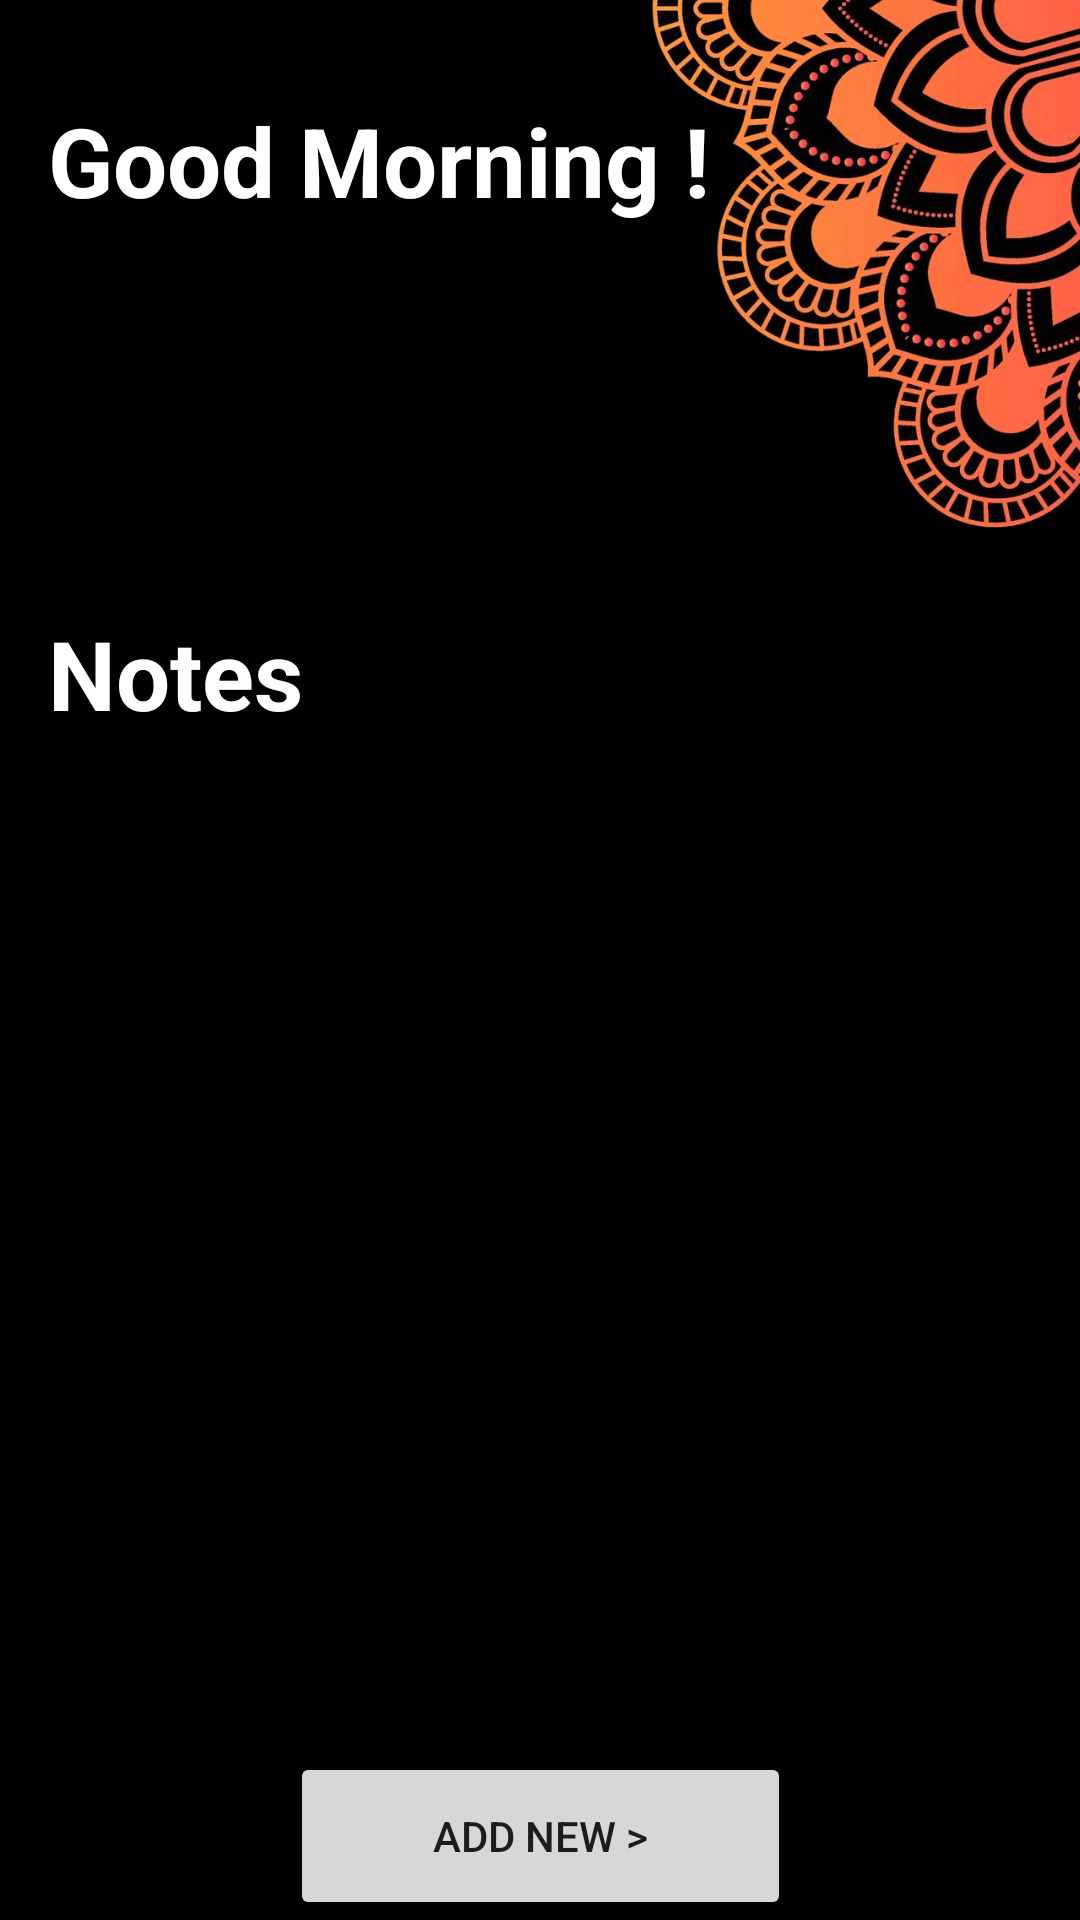

Layout XML and referenced resources for this Android screen:
<!-- AndroidManifest.xml: activity theme Theme.Typo -->
<!-- res/layout/activity_main.xml -->
<?xml version="1.0" encoding="utf-8"?>
<androidx.constraintlayout.widget.ConstraintLayout xmlns:android="http://schemas.android.com/apk/res/android"
    xmlns:app="http://schemas.android.com/apk/res-auto"
    xmlns:tools="http://schemas.android.com/tools"
    android:layout_width="match_parent"
    android:layout_height="match_parent"
    android:background="#000000"
    tools:context=".MainActivity">

    <ImageView
        android:id="@+id/imageView2"
        android:layout_width="315dp"
        android:layout_height="273dp"
        android:layout_marginStart="120dp"
        app:layout_constraintStart_toStartOf="parent"
        app:layout_constraintTop_toTopOf="parent"
        app:srcCompat="@drawable/mandala" />

    <androidx.recyclerview.widget.RecyclerView
        android:id="@+id/roomrecyclerview"
        android:layout_width="match_parent"
        android:layout_height="0dp"
        android:layout_marginStart="8dp"
        android:layout_marginEnd="8dp"
        app:layout_constraintBottom_toBottomOf="parent"
        app:layout_constraintEnd_toEndOf="parent"
        app:layout_constraintHorizontal_bias="1.0"
        app:layout_constraintStart_toStartOf="parent"
        app:layout_constraintTop_toBottomOf="@+id/textView" />

    <TextView
        android:id="@+id/textView"
        android:layout_width="wrap_content"
        android:layout_height="wrap_content"
        android:layout_marginStart="16dp"
        android:layout_marginTop="128dp"
        android:text="Notes"
        android:textColor="#ffffff"
        android:textSize="32sp"
        android:textStyle="bold"
        app:layout_constraintStart_toStartOf="parent"
        app:layout_constraintTop_toBottomOf="@+id/textView2" />

    <TextView
        android:id="@+id/textView2"
        android:layout_width="wrap_content"
        android:layout_height="wrap_content"
        android:layout_marginStart="16dp"
        android:layout_marginTop="32dp"
        android:text="Good Morning !"
        app:layout_constraintStart_toStartOf="parent"
        app:layout_constraintTop_toTopOf="parent"
        android:textColor="#ffffff"
        android:textSize="32sp"
        android:textStyle="bold"/>

    <Button
        android:id="@+id/addNewRoomButton"
        android:layout_width="167dp"
        android:layout_height="56dp"
        android:text="Add New >"
        app:layout_constraintBottom_toBottomOf="@+id/roomrecyclerview"
        app:layout_constraintEnd_toEndOf="parent"
        app:layout_constraintStart_toStartOf="parent" />

</androidx.constraintlayout.widget.ConstraintLayout>
<!-- resources referenced by this layout -->
<resources>
  <!-- drawable mandala: png bitmap (drawable, 941292 bytes) -->
  <style name="Theme.Typo" parent="Theme.MaterialComponents.DayNight.DarkActionBar">
          
          <item name="colorPrimary">@color/purple_500</item>
          <item name="colorPrimaryVariant">@color/purple_700</item>
          <item name="colorOnPrimary">@color/white</item>
          
          <item name="colorSecondary">@color/teal_200</item>
          <item name="colorSecondaryVariant">@color/teal_700</item>
          <item name="colorOnSecondary">@color/black</item>
          
          <item name="android:navigationBarColor">
              @android:color/black
          </item>
  
          <item name="windowActionBar">false</item>
          <item name="windowNoTitle">true</item>
          
          <item name="android:statusBarColor">
              @android:color/black
          </item>
  
      </style>
  <!-- not gathered from this repository: default colours our renderer supplied (Android Studio template values) -->
  <color name="purple_500">#FF6200EE</color>
  <color name="purple_700">#FF3700B3</color>
  <color name="teal_200">#FF03DAC5</color>
  <color name="teal_700">#FF018786</color>
  <color name="black">#FF000000</color>
  <color name="white">#FFFFFFFF</color>
</resources>
